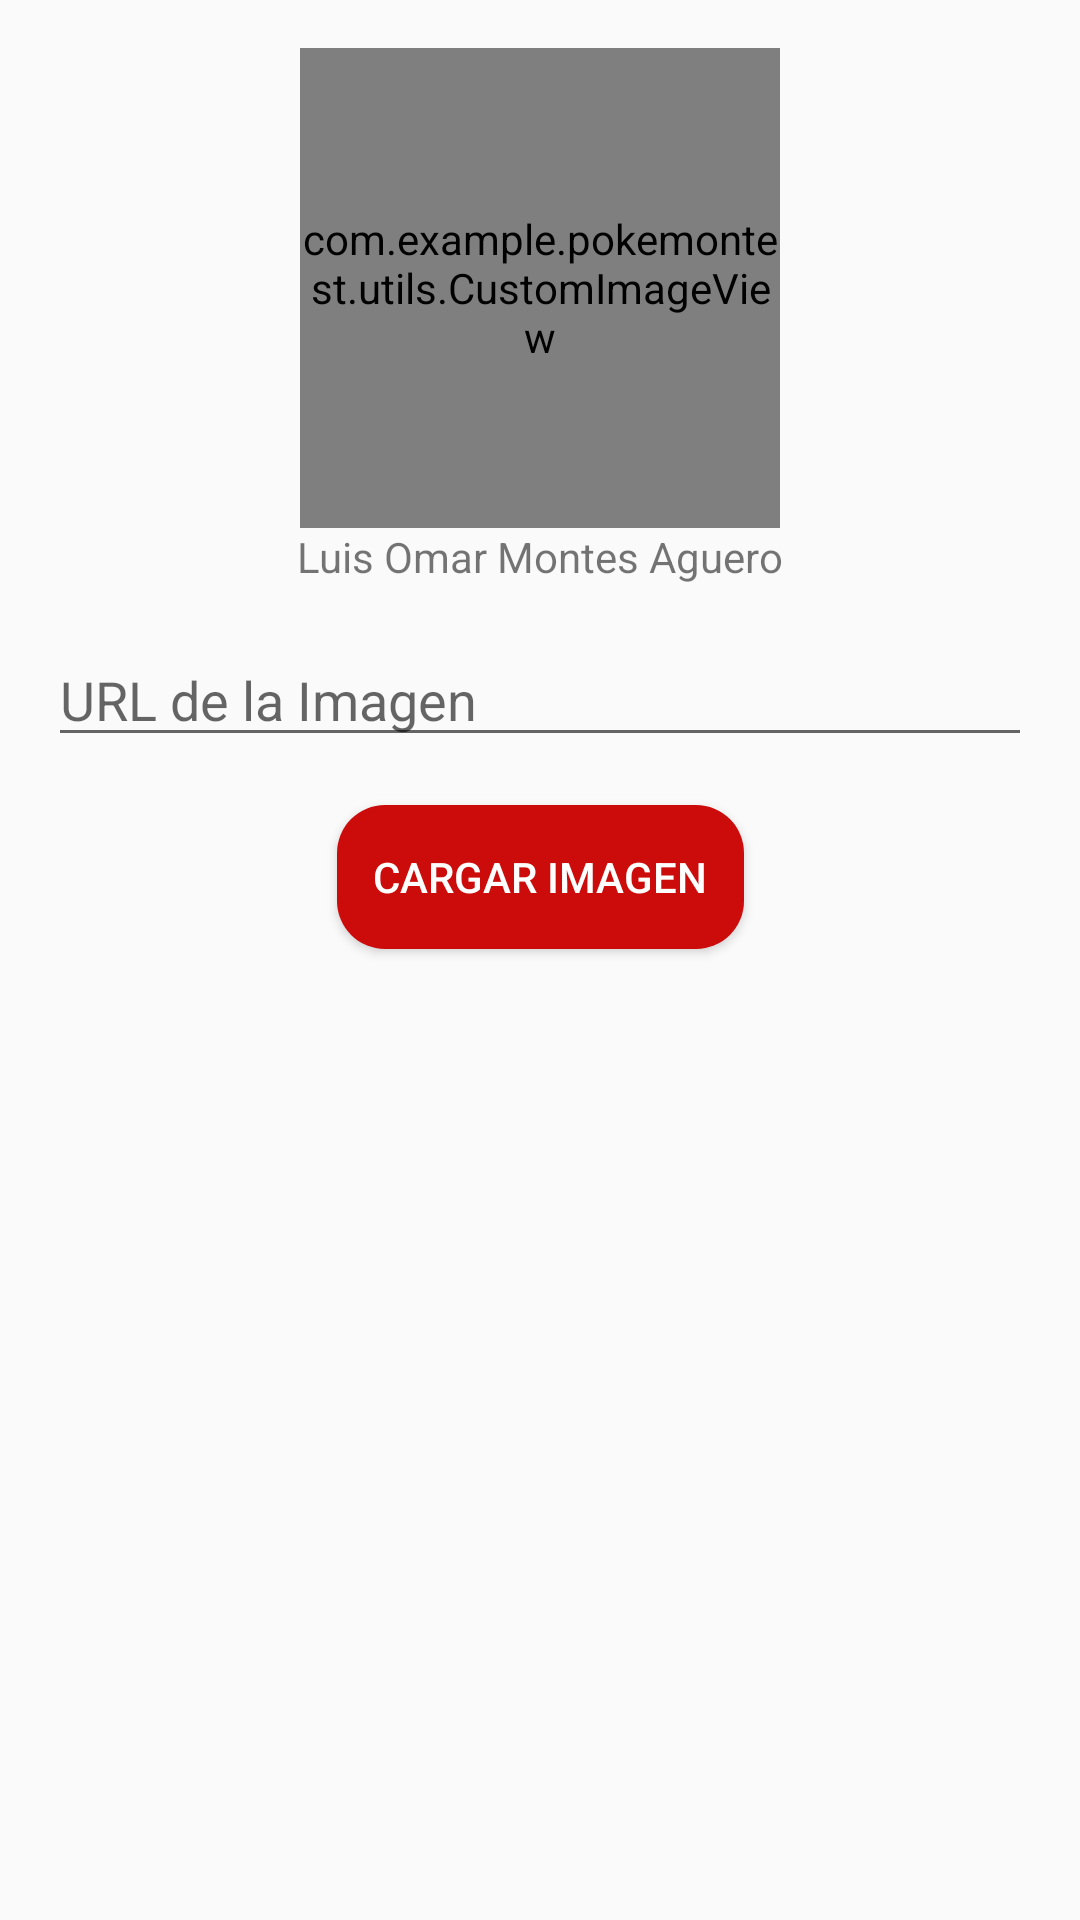

This screen was rendered from an Android layout file. Write that file and the resources it references.
<!-- AndroidManifest.xml: application theme Theme.PokemonTest -->
<!-- res/layout/fragment_image.xml -->
<?xml version="1.0" encoding="utf-8"?>
<layout xmlns:android="http://schemas.android.com/apk/res/android"
    xmlns:app="http://schemas.android.com/apk/res-auto">

    <androidx.constraintlayout.widget.ConstraintLayout
        android:layout_width="match_parent"
        android:layout_height="match_parent"
        android:padding="16dp">

        <com.example.pokemontest.utils.CustomImageView
            android:id="@+id/pokemonDetailImageView"
            android:layout_width="160dp"
            android:layout_height="160dp"
            app:backgroundColor="@color/red"
            app:textColor="@color/white"
            app:layout_constraintStart_toStartOf="parent"
            app:layout_constraintEnd_toEndOf="parent"
            app:layout_constraintTop_toTopOf="parent" />

        <TextView
            android:id="@+id/nameTextView"
            android:layout_width="wrap_content"
            android:layout_height="wrap_content"
            android:text="@string/name"
            app:layout_constraintStart_toStartOf="parent"
            app:layout_constraintEnd_toEndOf="parent"
            app:layout_constraintTop_toBottomOf="@id/pokemonDetailImageView" />

        <EditText
            android:id="@+id/urlEditText"
            android:layout_width="0dp"
            android:layout_height="wrap_content"
            android:hint="@string/url_image"
            android:inputType="textUri"
            android:lines="3"
            android:minLines="3"
            android:maxLines="5"
            android:layout_marginTop="16dp"
            android:scrollHorizontally="false"
            app:layout_constraintTop_toBottomOf="@id/nameTextView"
            app:layout_constraintStart_toStartOf="parent"
            app:layout_constraintEnd_toEndOf="parent"/>

        <Button
            android:id="@+id/loadImageButton"
            android:layout_width="wrap_content"
            android:layout_height="wrap_content"
            android:text="@string/load_image"
            android:paddingHorizontal="12dp"
            android:textColor="@color/white"
            android:background="@drawable/button_background"
            app:layout_constraintTop_toBottomOf="@id/urlEditText"
            app:layout_constraintStart_toStartOf="parent"
            app:layout_constraintEnd_toEndOf="parent"
            android:layout_marginTop="16dp"/>

        <TextView
            android:id="@+id/pokemonUrlTextView"
            android:layout_width="wrap_content"
            android:layout_height="wrap_content"
            android:textSize="20sp"
            android:textStyle="bold"
            android:textColor="@android:color/black"
            app:layout_constraintTop_toBottomOf="@id/loadImageButton"
            app:layout_constraintStart_toStartOf="parent"
            app:layout_constraintEnd_toEndOf="parent"
            android:layout_marginTop="16dp"/>

    </androidx.constraintlayout.widget.ConstraintLayout>

</layout>
<!-- resources referenced by this layout -->
<resources>
  <color name="red">#FFCC0B0B</color>
  <color name="white">#FFFFFFFF</color>
  <!-- drawable button_background (drawable) -->
  <?xml version="1.0" encoding="utf-8"?>
  <selector xmlns:android="http://schemas.android.com/apk/res/android">
      <item>
          <shape android:shape="rectangle">
              <corners android:radius="16dp" /> 
              <solid android:color="@color/red" /> 
          </shape>
      </item>
  </selector>
  <string name="load_image">Cargar Imagen</string>
  <string name="name">Luis Omar Montes Aguero</string>
  <string name="url_image">URL de la Imagen</string>
  <style name="Theme.PokemonTest" parent="Theme.AppCompat.Light.NoActionBar">
          
          <item name="colorPrimary">@color/red</item>
          <item name="colorPrimaryVariant">@color/red</item>
          <item name="colorOnPrimary">@color/white</item>
          
          <item name="colorSecondary">@color/teal_200</item>
          <item name="colorSecondaryVariant">@color/teal_700</item>
          <item name="colorOnSecondary">@color/white</item>
          
          <item name="android:statusBarColor">?attr/colorPrimaryVariant</item>
          
          <item name="windowActionBar">false</item>
          <item name="windowNoTitle">true</item>
      </style>
  <color name="teal_200">#FF03DAC5</color>
  <color name="teal_700">#FF018786</color>
</resources>
